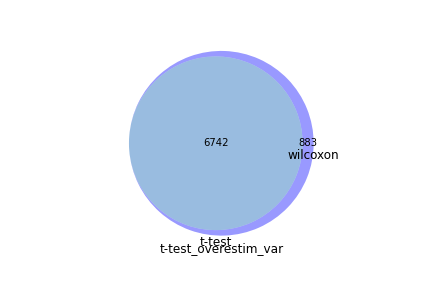

The data file committed next to this chart (first rows):
wilcoxon, t-test, t-test_overestim_var
, Gm8369, Gm8369
, Smdt1, Smdt1
, Cox7a2, Clic1
, Psma7, Cox7a2
, Psmd8, Psma7
, Psma4, Ifi27l2a
, Atp6v0e, Psmd8
, Rilpl2, Psma4
, Pdia3, Slc25a3
, Prkar1a, Atp6v0e
, Slamf6, Rilpl2
, Paip2, Pdia3
, Csde1, Prkar1a
, Bcl2a1b, Slamf6
, Ap2s1, Paip2
, Hnrnpd, Csde1
, Psmb5, Bcl2a1b
, Psmb2, Ap2s1
, 1810058I24Rik, Hnrnpd
, Psma6, Psmb5
, Spcs1, Psmb2
, Anxa2, 1810058I24Rik
, Fkbp3, Psma6
, Cbx3, Ly6a
, Aprt, Spcs1
, Lamtor5, Anxa2
, Uqcrfs1, Fkbp3
, Pgam1, Cbx3
, Ctla4, Aprt
, Dnaja2, S100a4
, Bhlhe40, Tspo
, Mdh1, Lamtor5
, Mrpl57, Uqcrfs1
, Pglyrp1, Pgam1
, Manf, Ctla4
, Lsm6, Ppib
, Vcp, Dnaja2
, Bst2, Bhlhe40
, Sarnp, Mdh1
, Uqcrc2, Mrpl57
, Nfkbiz, Hnrnpk
, Vamp8, Pglyrp1
, Ssr2, Manf
, Rab10, Lsm6
, Serp1, Vcp
, Tsn, Bst2
, Ndufa12, Sarnp
, Erp29, Uqcrc2
, Klf6, Nfkbiz
, Cycs, Vamp8
, Mtdh, Ssr2
, Nr4a2, Rab10
, Ube2m, Serp1
, Cd9, Tsn
, Prdx5, Ndufa12
, Ddt, Erp29
, Luc7l3, Klf6
, Ptms, Cycs
, Clint1, Mtdh
, Lsm12, Eif5a
... 7,565 more rows
